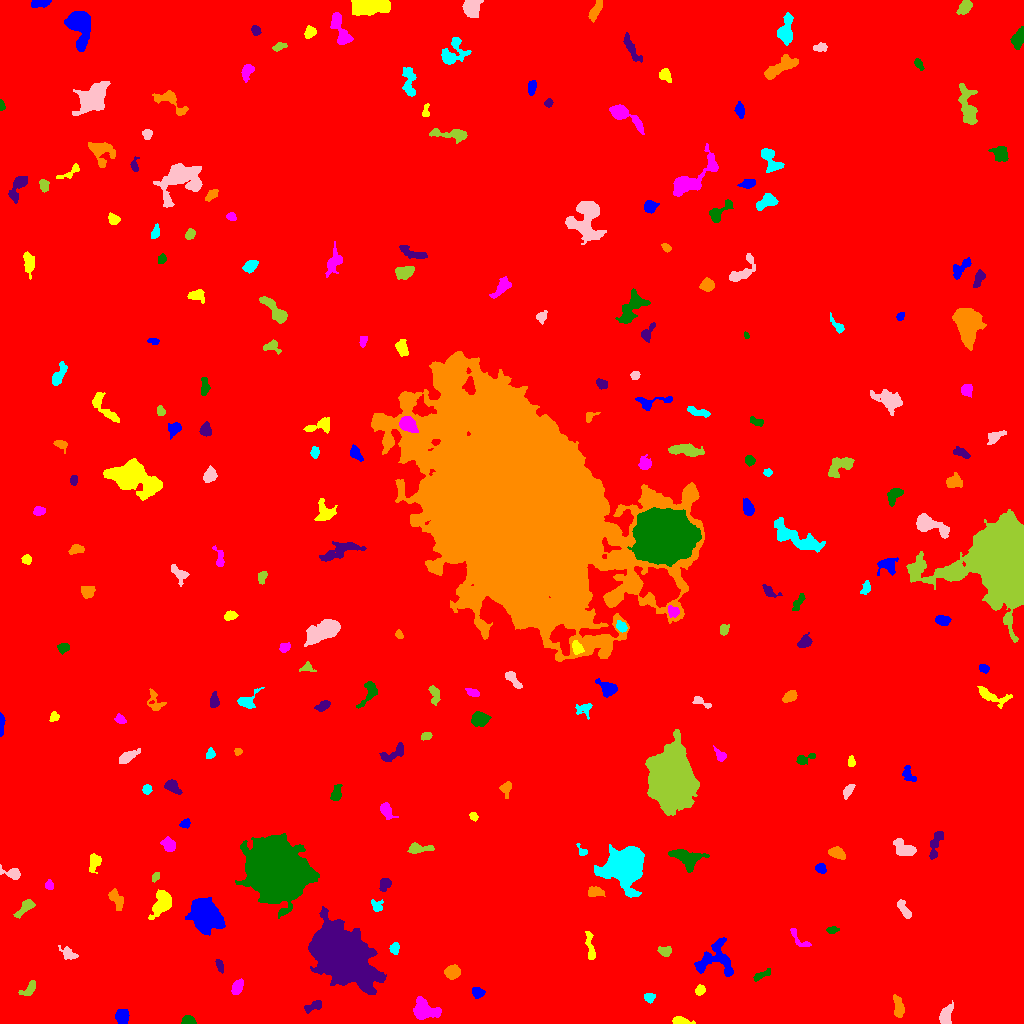

Data behind this chart, as committed beside it:
ID, X, Y, A, B, theta, total_flux, mu_max, mu_median, mu_mean, R_fwhm, R_e, R10, R90, x_start, x_end, y_start, y_end, area, greylevel
0, 505, 505, 301.3, 296.2, -0.391, 2637574, 16.0, 2.0, 2.813, 112.2, 255, 96.2, 416.4, 0, 1023, 0, 1023, 937487, 2.813
1, 122.6, 6.984, 3.649, 3.146, -1.557, 1076, 10.0, 6.0, 5.785, 6.206, 4.37, 1.784, 6.604, 115, 129, 0, 14, 186, 11.78
2, 679.8, 2.434, 4.292, 1.833, -0.1289, 512.0, 9.0, 4.0, 3.969, 4.107, 3.338, 1.382, 5.202, 672, 695, 0, 7, 129, 10.97
3, 425, 12.78, 7.176, 4.736, -0.2389, 1277, 7.0, 3.0, 3.107, 7.092, 6.206, 2.523, 9.772, 413, 441, 4, 27, 411, 10.11
4, 188.4, 2.831, 3.302, 2.039, -0.1148, 344.0, 6.0, 3.0, 3.071, 4.618, 3.29, 1.382, 4.951, 181, 196, 0, 8, 112, 10.07
5, 313.5, 17.42, 5.149, 2.174, 0.4371, 332.0, 5.0, 2.0, 2.29, 4.146, 3.7, 1.382, 5.89, 304, 321, 10, 23, 145, 9.29
6, 898.4, 15.86, 5.605, 2.3, -1.42, 872.0, 10.0, 4.0, 4.404, 5.557, 4.37, 1.693, 6.817, 893, 904, 6, 29, 198, 10.4
7, 649, 26.02, 2.551, 2.127, -0.0136, 300.0, 8.0, 3.0, 3.125, 3.478, 2.932, 1.128, 4.687, 644, 655, 20, 30, 96, 10.12
8, 945.8, 8.285, 4.865, 2.739, 1.315, 824.0, 10.0, 4.0, 3.833, 5.015, 4.442, 1.596, 6.91, 939, 953, 0, 23, 215, 10.83
9, 29.35, 34.58, 4.554, 2.306, 0.8155, 396.0, 7.0, 2.0, 2.605, 3.432, 3.568, 1.382, 5.836, 18, 35, 28, 43, 152, 9.605
10, 556.4, 17.51, 10.52, 8.443, -0.5843, 1143, 6.0, 2.0, 2.161, 7.203, 6.408, 2.459, 10.97, 540, 593, 0, 35, 529, 9.161
11, 477.6, 30.92, 3.328, 2.377, -0.2844, 232.0, 4.0, 2.0, 1.886, 4.754, 3.478, 1.382, 5.585, 472, 485, 25, 36, 123, 8.886
12, 700, 33.37, 2.558, 2.012, 0.8641, 391.0, 8.0, 4.0, 4.116, 4.068, 2.932, 1.128, 4.583, 695, 705, 28, 39, 95, 11.12
13, 237.2, 36.36, 3.881, 2.311, 1.04, 445.0, 6.0, 3.0, 2.871, 5.171, 3.868, 1.493, 6.024, 231, 243, 29, 45, 155, 9.871
14, 761.5, 48.34, 5.448, 1.677, 0.4506, 248.0, 5.0, 2.0, 2.084, 3.785, 3.385, 1.262, 5.382, 753, 770, 42, 55, 119, 9.084
15, 219.5, 58, 3.47, 1.614, -1.214, 244.0, 5.0, 3.0, 2.742, 4.107, 3.038, 1.128, 4.549, 215, 223, 50, 64, 89, 9.742
16, 451.6, 51.54, 2.996, 2.692, 0.5424, 538.0, 8.0, 2.0, 2.759, 4.514, 3.568, 1.493, 5.863, 444, 460, 44, 59, 195, 10.76
17, 394.6, 75.55, 2.597, 2.186, 1.422, 281.0, 6.0, 2.0, 2.755, 3.989, 2.985, 1.128, 4.754, 389, 399, 69, 81, 102, 9.755
18, 68.15, 70.24, 4.578, 2.406, -0.5698, 290.0, 4.0, 2.0, 1.871, 5.352, 3.827, 1.493, 6.129, 58, 78, 64, 78, 155, 8.871
19, 665.1, 72.04, 3.17, 2.27, -0.1068, 372.0, 8.0, 3.0, 3.049, 3.785, 3.338, 1.262, 5.262, 657, 671, 67, 77, 122, 10.05
20, 744.6, 90.51, 3.199, 2.439, -0.3773, 606.0, 9.0, 4.0, 4.268, 4.406, 3.613, 1.382, 5.642, 738, 751, 84, 96, 142, 12.27
21, 715.4, 62.92, 10.8, 9.401, 0.1023, 1339, 6.0, 2.0, 2.163, 8.215, 7.378, 2.877, 12.01, 694, 733, 47, 86, 619, 9.163
22, 590.3, 75.85, 8.693, 1.758, -1.406, 387.0, 6.0, 2.0, 2.103, 4.184, 4.068, 1.493, 6.676, 585, 595, 64, 92, 184, 9.103
23, 798.7, 83.98, 7.72, 2.515, -0.8344, 266.0, 4.0, 2.0, 1.847, 5.232, 3.742, 1.596, 5.89, 790, 811, 77, 95, 144, 8.847
24, 832.6, 93.54, 2.928, 1.474, 0.1784, 158.0, 5.0, 2.0, 2.0, 2.932, 2.585, 0.9772, 4.107, 826, 839, 90, 97, 79, 11.0
25, 341.3, 68.3, 16.79, 10.3, -0.7627, 52163, 48.0, 11.0, 14.88, 16.01, 15.59, 6.103, 26.71, 308, 386, 29, 117, 3506, 21.88
26, 116.6, 124.1, 5.186, 2.761, -0.9943, 471.0, 5.0, 2.0, 2.32, 5.232, 4.442, 1.871, 6.933, 108, 123, 113, 135, 203, 9.32
27, 376.7, 117.2, 3.122, 2.696, -0.9842, 276.0, 6.0, 2.0, 2.379, 3.868, 3.29, 1.262, 5.171, 371, 383, 112, 124, 116, 10.38
28, 904.1, 114, 5.584, 2.006, -0.9618, 354.0, 5.0, 2.0, 2.185, 4.406, 3.949, 1.493, 6.18, 897, 911, 105, 124, 162, 9.185
29, 25.01, 115.7, 6.123, 2.241, 0.7382, 697.0, 7.0, 4.0, 3.688, 5.642, 4.442, 1.871, 6.794, 13, 35, 105, 124, 189, 11.69
30, 999.7, 130.4, 3.057, 2.448, -0.8572, 374.0, 6.0, 3.0, 2.968, 4.853, 3.523, 1.493, 5.441, 994, 1005, 123, 136, 126, 9.968
31, 204.9, 110.9, 7.648, 5.613, -0.9032, 8749, 34.0, 6.0, 9.288, 7.736, 7.506, 2.932, 13.35, 185, 225, 88, 126, 942, 16.29
32, 161.8, 119.9, 7.17, 3.869, 1.096, 1582, 8.0, 4.0, 4.046, 8.253, 6.05, 2.459, 9.373, 148, 171, 104, 134, 391, 11.05
33, 49.34, 138.4, 2.377, 1.931, -1.277, 234.0, 6.0, 3.0, 3.039, 3.785, 2.706, 0.9772, 4.222, 45, 53, 134, 144, 77, 10.04
34, 277.4, 153.2, 14.24, 12.09, -1.024, 89789, 72.0, 18.0, 23.18, 18.51, 16.48, 6.58, 26.79, 235, 319, 105, 190, 3874, 29.18
35, 384.8, 139.3, 3.186, 2.423, 1.037, 477.0, 8.0, 3.0, 3.586, 4.297, 3.523, 1.262, 5.585, 379, 391, 132, 145, 133, 10.59
36, 595.6, 131.6, 3.84, 2.272, -0.04286, 548.0, 8.0, 3.0, 3.653, 4.72, 3.7, 1.493, 5.836, 588, 605, 127, 137, 150, 10.65
37, 625.4, 157.3, 8.387, 8.055, -1.358, 21513, 56.0, 8.0, 14.59, 9.407, 9.132, 3.613, 16.42, 594, 644, 126, 179, 1474, 20.59
38, 12.73, 149.6, 4.938, 2.568, -0.2935, 466.0, 8.0, 2.0, 2.824, 3.989, 3.568, 1.382, 6.05, 0, 20, 144, 159, 165, 9.824
39, 155.8, 146.8, 2.543, 1.654, 0.8548, 207.0, 6.0, 3.0, 3.09, 3.827, 2.646, 0.9772, 3.989, 152, 159, 141, 151, 67, 12.09
40, 894.4, 151.2, 3.031, 1.94, 0.6666, 304.0, 8.0, 2.0, 2.472, 3.338, 2.932, 1.128, 4.886, 889, 902, 145, 156, 123, 12.47
41, 820.6, 155.2, 2.651, 2.221, -0.5235, 319.0, 6.0, 3.0, 3.158, 4.514, 3.141, 1.262, 4.853, 815, 826, 150, 160, 101, 10.16
42, 94.44, 161.5, 4.42, 2.661, 1.297, 479.0, 5.0, 3.0, 2.706, 5.382, 4.068, 1.693, 6.383, 89, 101, 150, 170, 177, 9.706
43, 169.2, 178.4, 3.245, 2.554, -0.532, 419.0, 7.0, 2.0, 2.494, 3.868, 3.568, 1.382, 5.781, 160, 175, 172, 187, 168, 11.49
44, 686.9, 165.6, 7.825, 4.436, -0.3073, 1271, 10.0, 3.0, 2.991, 4.029, 6.383, 2.185, 9.966, 668, 709, 151, 174, 425, 10.99
45, 935.1, 177.8, 8.88, 2.502, 1.261, 416.0, 6.0, 2.0, 1.817, 3.09, 4.918, 1.596, 7.464, 929, 943, 164, 192, 229, 8.817
46, 836.7, 170.6, 4.277, 2.514, -0.3419, 504.0, 6.0, 3.0, 2.93, 5.585, 4.184, 1.693, 6.433, 828, 845, 164, 177, 172, 11.93
47, 582.2, 172, 3.086, 1.931, -0.8392, 207.0, 7.0, 2.0, 2.724, 2.821, 2.459, 0.9772, 4.068, 576, 587, 168, 180, 76, 9.724
48, 904.2, 174.9, 6.453, 3.274, -0.5603, 717.0, 6.0, 3.0, 2.617, 6.723, 5.171, 2.034, 7.959, 893, 916, 168, 185, 274, 9.617
49, 419.4, 174.6, 6.581, 2, 0.06496, 365.0, 5.0, 2.0, 1.921, 4.583, 4.107, 1.596, 6.433, 407, 434, 170, 181, 190, 9.921
50, 749.5, 185.7, 7.529, 2.393, 1.334, 542.0, 8.0, 2.0, 2.398, 4.26, 4.068, 1.493, 7.047, 742, 757, 169, 196, 226, 9.398
51, 184.8, 199.9, 2.664, 1.937, 0.4282, 197.0, 5.0, 2.0, 2.318, 3.432, 2.932, 1.128, 4.514, 179, 190, 195, 205, 85, 9.318
52, 473.3, 207.0, 2.173, 1.721, -0.7685, 181.0, 6.0, 2.0, 2.701, 3.241, 2.459, 0.9772, 3.909, 469, 478, 202, 211, 67, 9.701
53, 385.9, 212.2, 4.279, 2.306, -1.008, 485.0, 8.0, 2.0, 2.836, 4.334, 3.742, 1.382, 6.05, 380, 398, 204, 221, 171, 9.836
54, 336.6, 229.7, 4.079, 2.234, 1.32, 393.0, 7.0, 2.0, 2.638, 3.613, 3.523, 1.382, 5.754, 330, 342, 223, 239, 149, 9.638
55, 171.9, 237.3, 4.067, 2.544, -0.708, 519.0, 7.0, 2.0, 3.017, 4.406, 3.742, 1.493, 6.206, 164, 182, 229, 244, 172, 10.02
56, 506.1, 236.2, 3.531, 2.581, 1.217, 333.0, 6.0, 2.0, 2.523, 4.222, 3.338, 1.262, 5.499, 499, 511, 225, 242, 132, 9.523
57, 147.1, 234.1, 2.192, 2.124, 1.07, 269.0, 6.0, 3.0, 3.202, 3.949, 2.764, 1.128, 4.297, 142, 152, 229, 239, 84, 10.2
58, 848.1, 232.3, 3.998, 1.832, 1.007, 307.0, 6.0, 3.0, 2.58, 4.37, 3.432, 1.262, 5.262, 843, 855, 224, 239, 119, 9.58
59, 671.1, 245.2, 12.54, 9.076, -1.485, 69634, 92.0, 17.0, 25.18, 13.15, 12.85, 5.046, 22.44, 645, 699, 208, 294, 2765, 32.18
... 183 more rows
